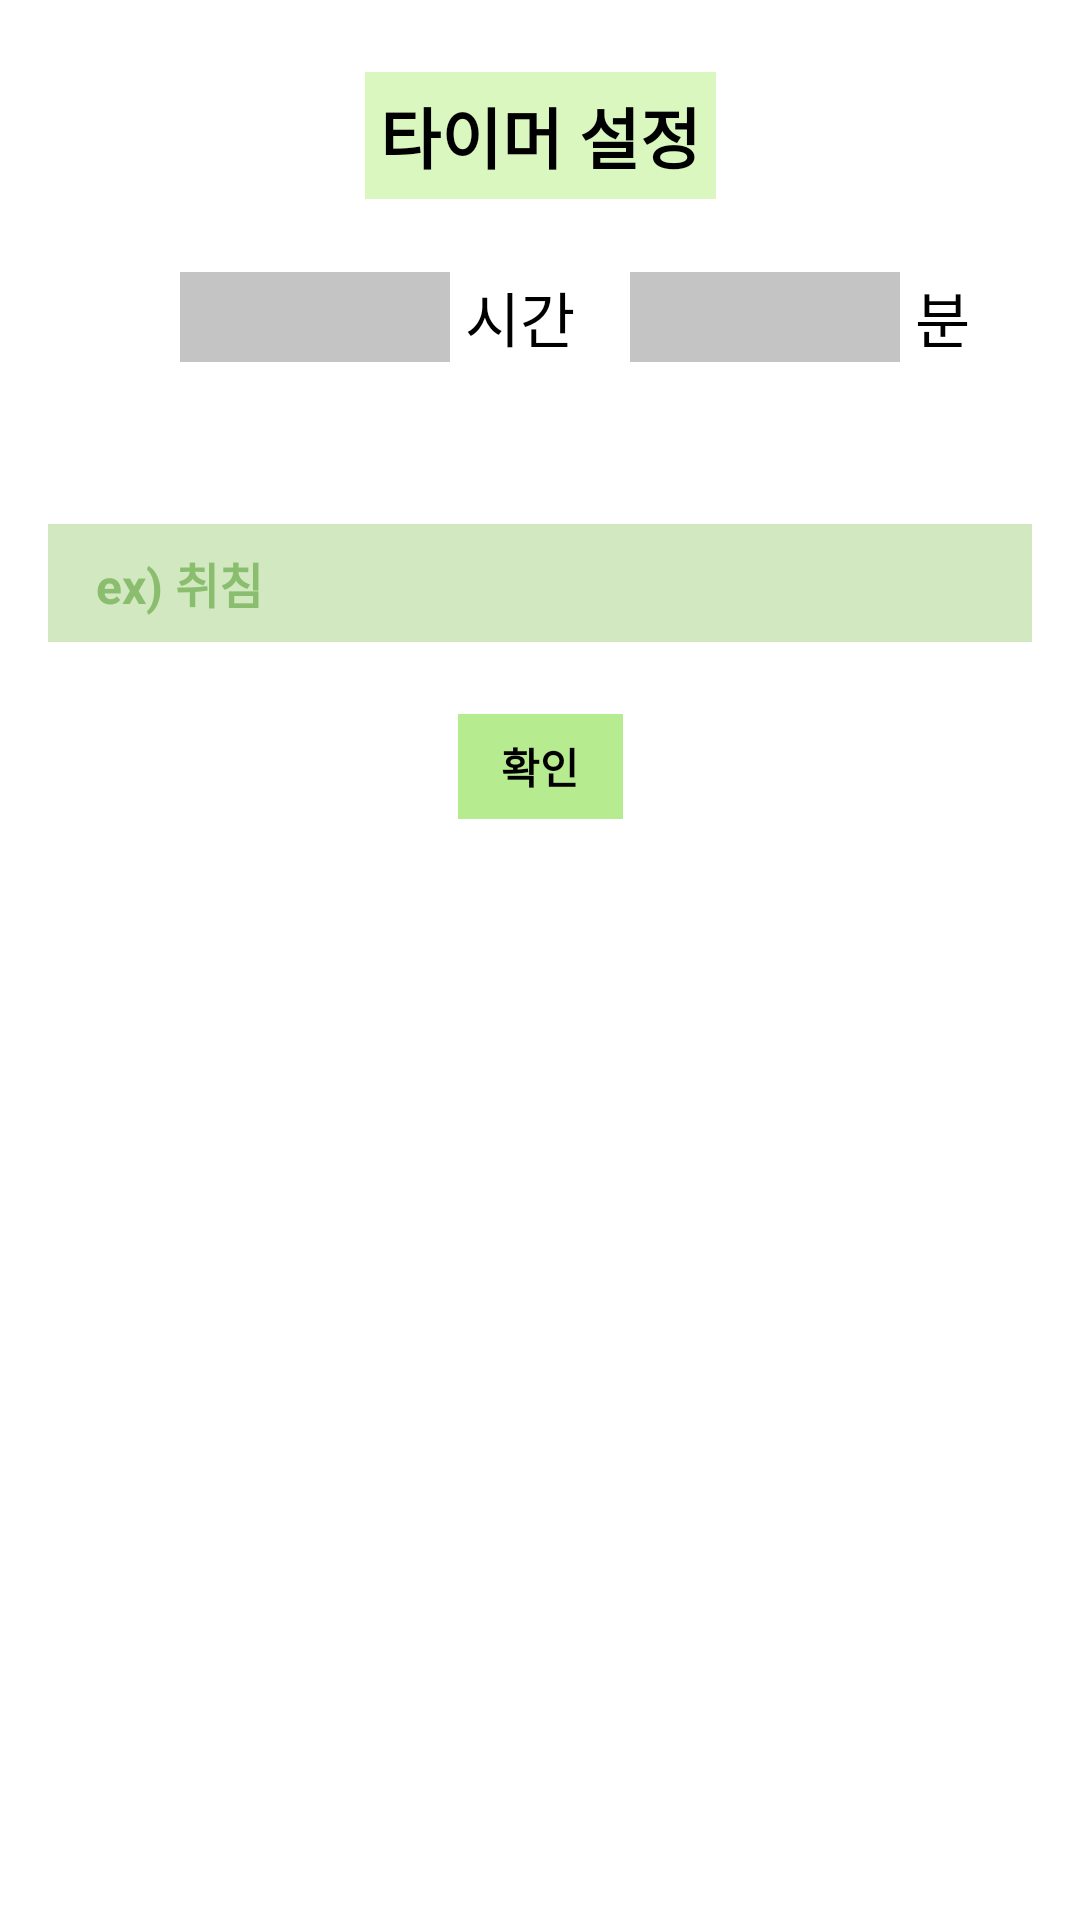

Reconstruct the res/layout file that produces this screen, plus the resources it refers to.
<!-- AndroidManifest.xml: application theme Theme.GodsaengFinal -->
<!-- res/layout/dialog_time.xml -->
<?xml version="1.0" encoding="utf-8"?>
<androidx.constraintlayout.widget.ConstraintLayout xmlns:android="http://schemas.android.com/apk/res/android"
    xmlns:app="http://schemas.android.com/apk/res-auto"
    android:layout_width="match_parent"
    android:layout_height="wrap_content"
    android:background="@color/white"
    android:paddingBottom="24dp">

    <View
        android:layout_width="0dp"
        android:layout_height="30dp"
        android:background="#C4C4C4"
        app:layout_constraintTop_toTopOf="@id/rv_hour"
        app:layout_constraintBottom_toBottomOf="@+id/rv_hour"
        app:layout_constraintStart_toStartOf="@+id/rv_hour"
        app:layout_constraintEnd_toEndOf="@+id/rv_hour"/>

    <View
        android:layout_width="0dp"
        android:layout_height="30dp"
        android:background="#C4C4C4"
        app:layout_constraintTop_toTopOf="@id/rv_minute"
        app:layout_constraintBottom_toBottomOf="@+id/rv_hour"
        app:layout_constraintStart_toStartOf="@+id/rv_minute"
        app:layout_constraintEnd_toEndOf="@+id/rv_minute"/>

    <androidx.recyclerview.widget.RecyclerView
        android:id="@+id/rv_hour"
        android:layout_width="0dp"
        android:layout_height="90dp"
        android:layout_marginTop="-6dp"
        app:layout_constraintWidth_percent="0.25"
        app:layout_constraintTop_toBottomOf="@+id/text_title"
        app:layout_constraintStart_toStartOf="parent"
        app:layout_constraintEnd_toStartOf="@+id/rv_minute"/>

    <androidx.recyclerview.widget.RecyclerView
        android:id="@+id/rv_minute"
        android:layout_width="0dp"
        android:layout_height="90dp"
        android:layout_marginTop="-6dp"
        app:layout_constraintWidth_percent="0.25"
        app:layout_constraintTop_toBottomOf="@+id/text_title"
        app:layout_constraintStart_toEndOf="@+id/rv_hour"
        app:layout_constraintEnd_toEndOf="parent"/>

    <TextView
        android:id="@+id/text_hour"
        android:layout_width="wrap_content"
        android:layout_height="30dp"
        android:layout_marginStart="5dp"
        android:gravity="center"
        android:text="시간"
        android:textSize="20dp"
        android:textColor="@color/black"
        app:layout_constraintTop_toTopOf="@+id/rv_hour"
        app:layout_constraintBottom_toBottomOf="@+id/rv_hour"
        app:layout_constraintStart_toEndOf="@id/rv_hour"/>

    <TextView
        android:id="@+id/text_minute"
        android:layout_width="wrap_content"
        android:layout_height="30dp"
        android:layout_marginStart="5dp"
        android:gravity="center"
        android:text="분"
        android:textSize="20dp"
        android:textColor="@color/black"
        app:layout_constraintTop_toTopOf="@+id/rv_minute"
        app:layout_constraintBottom_toBottomOf="@+id/rv_minute"
        app:layout_constraintStart_toEndOf="@id/rv_minute"/>

    <View
        android:layout_width="0dp"
        android:layout_height="30dp"
        android:background="@color/white"
        app:layout_constraintTop_toTopOf="@+id/rv_hour"
        app:layout_constraintStart_toStartOf="@+id/rv_hour"
        app:layout_constraintEnd_toEndOf="@+id/rv_hour"/>

    <View
        android:layout_width="0dp"
        android:layout_height="30dp"
        android:background="@color/white"
        app:layout_constraintTop_toTopOf="@id/rv_minute"
        app:layout_constraintStart_toStartOf="@+id/rv_minute"
        app:layout_constraintEnd_toEndOf="@+id/rv_minute"/>

    <androidx.appcompat.widget.AppCompatEditText
        android:id="@+id/edit_text"
        android:layout_width="match_parent"
        android:layout_height="wrap_content"
        android:layout_marginTop="24dp"
        android:layout_marginStart="16dp"
        android:layout_marginEnd="16dp"
        android:paddingStart="16dp"
        android:paddingEnd="16dp"
        android:paddingTop="8dp"
        android:paddingBottom="8dp"
        android:background="@drawable/shape_rect_green"
        android:textColor="@color/black"
        android:textColorHint="#8abe6e"
        android:textStyle="bold"
        android:hint="ex) 취침"
        android:textSize="16dp"
        app:layout_constraintTop_toBottomOf="@+id/rv_hour"/>

    <TextView
        android:id="@+id/button"
        android:layout_width="55dp"
        android:layout_height="35dp"
        android:layout_marginTop="24dp"
        android:background="#B7EB8F"
        android:gravity="center"
        android:text="확인"
        android:textSize="14dp"
        android:textColor="@color/black"
        android:textStyle="bold"
        app:layout_constraintTop_toBottomOf="@+id/edit_text"
        app:layout_constraintStart_toStartOf="parent"
        app:layout_constraintEnd_toEndOf="parent"/>

    <TextView
        android:id="@+id/text_title"
        android:layout_width="wrap_content"
        android:layout_height="wrap_content"
        android:layout_marginTop="24dp"
        android:background="#D9F7BE"
        android:padding="5dp"
        android:text="타이머 설정"
        android:textSize="22dp"
        android:textStyle="bold"
        android:textColor="@color/black"
        app:layout_constraintTop_toTopOf="parent"
        app:layout_constraintStart_toStartOf="parent"
        app:layout_constraintEnd_toEndOf="parent"/>

</androidx.constraintlayout.widget.ConstraintLayout>
<!-- resources referenced by this layout -->
<resources>
  <color name="black">#FF000000</color>
  <color name="white">#FFFFFFFF</color>
  <!-- drawable shape_rect_green (drawable) -->
  <?xml version="1.0" encoding="utf-8"?>
  <shape xmlns:android="http://schemas.android.com/apk/res/android">
      <solid android:color="@color/light_green" />
      <corners android:radius="0dp"/>
  </shape>
  <style name="Theme.GodsaengFinal" parent="Theme.MaterialComponents.DayNight.DarkActionBar">
          
          <item name="colorPrimary">@color/purple_500</item>
          <item name="colorPrimaryVariant">@color/purple_700</item>
          <item name="colorOnPrimary">@color/white</item>
          
          <item name="colorSecondary">@color/teal_200</item>
          <item name="colorSecondaryVariant">@color/teal_700</item>
          <item name="colorOnSecondary">@color/black</item>
          
          <item name="android:statusBarColor">@color/white</item>
        
          
      </style>
  <color name="light_green">#D1E8C1</color>
  <color name="purple_500">#FF6200EE</color>
  <color name="purple_700">#FF3700B3</color>
  <color name="teal_200">#FF03DAC5</color>
  <color name="teal_700">#FF018786</color>
</resources>
